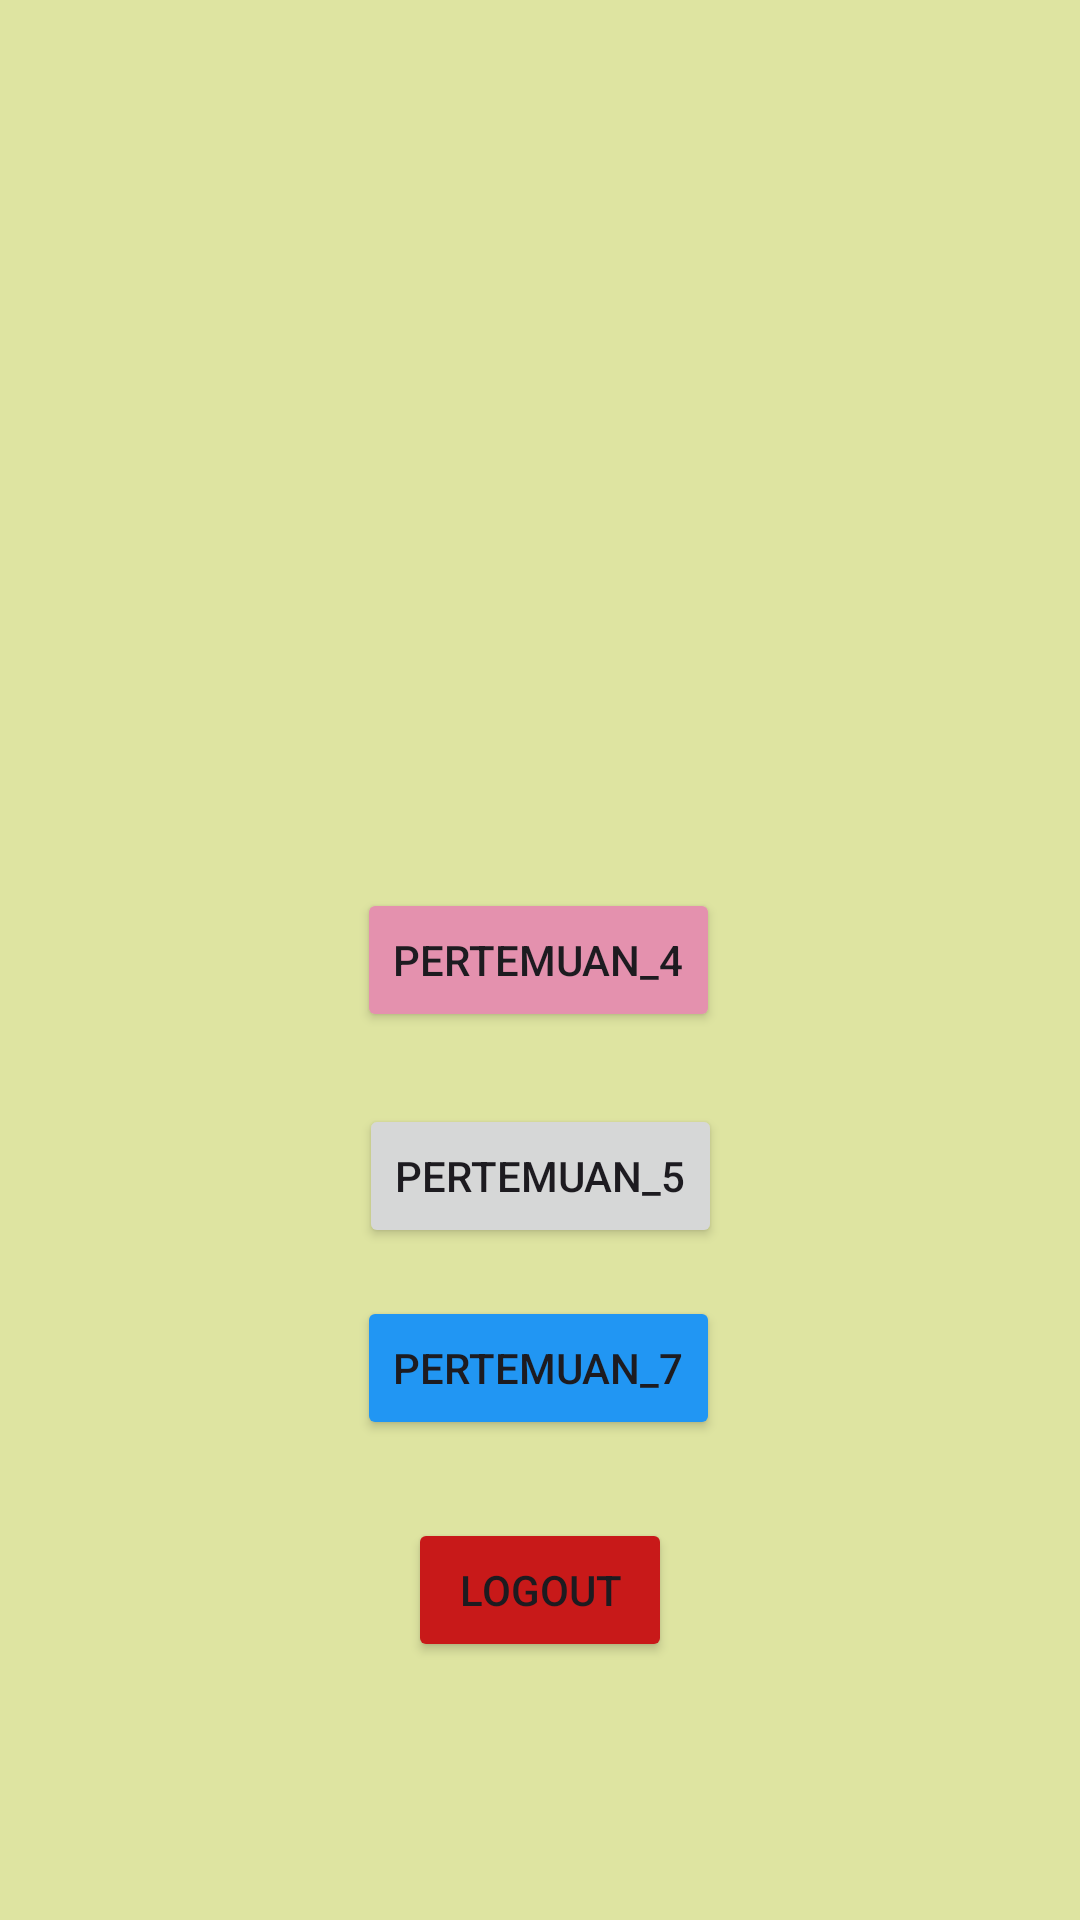

Produce the Android XML layout that renders to this screen, including the resource entries it uses.
<!-- AndroidManifest.xml: application theme Theme.Ayu_3TIF -->
<!-- res/layout/activity_main.xml -->
<?xml version="1.0" encoding="utf-8"?>
<androidx.constraintlayout.widget.ConstraintLayout xmlns:android="http://schemas.android.com/apk/res/android"
    xmlns:app="http://schemas.android.com/apk/res-auto"
    xmlns:tools="http://schemas.android.com/tools"
    android:id="@+id/main"
    android:layout_width="match_parent"
    android:layout_height="match_parent"
    android:background="#DEE4A1"
    tools:context=".MainActivity">

    <TextView
        android:layout_width="wrap_content"
        android:layout_height="wrap_content"
        android:text="Selamat Datang!"
        app:layout_constraintBottom_toBottomOf="parent"
        app:layout_constraintEnd_toEndOf="parent"
        app:layout_constraintStart_toStartOf="parent"
        app:layout_constraintTop_toTopOf="parent" />

    <Button
        android:id="@+id/btnToFourth"
        android:layout_width="wrap_content"
        android:layout_height="wrap_content"
        android:layout_marginBottom="296dp"
        android:backgroundTint="#E491AE"
        android:text="Pertemuan_4"
        app:layout_constraintBottom_toBottomOf="parent"
        app:layout_constraintEnd_toEndOf="parent"
        app:layout_constraintHorizontal_bias="0.498"
        app:layout_constraintStart_toStartOf="parent" />

    <Button
        android:id="@+id/btnToFifth"
        android:layout_width="wrap_content"
        android:layout_height="wrap_content"
        android:layout_marginTop="24dp"
        android:text="Pertemuan_5"
        app:layout_constraintEnd_toEndOf="parent"
        app:layout_constraintStart_toStartOf="parent"
        app:layout_constraintTop_toBottomOf="@+id/btnToFourth" />

    <Button
        android:id="@+id/btnLogout"
        android:layout_width="wrap_content"
        android:layout_height="wrap_content"
        android:backgroundTint="#C81919"
        android:text="Logout"
        app:layout_constraintBottom_toBottomOf="parent"
        app:layout_constraintEnd_toEndOf="parent"
        app:layout_constraintStart_toStartOf="parent"
        app:layout_constraintTop_toBottomOf="@+id/btnToSeventh"
        app:layout_constraintVertical_bias="0.232" />

    <Button
        android:id="@+id/btnToSeventh"
        android:layout_width="wrap_content"
        android:layout_height="wrap_content"
        android:layout_marginTop="16dp"
        android:text="Pertemuan_7"
        android:backgroundTint="#2196F3"
        app:layout_constraintEnd_toEndOf="parent"
        app:layout_constraintHorizontal_bias="0.498"
        app:layout_constraintStart_toStartOf="parent"
        app:layout_constraintTop_toBottomOf="@+id/btnToFifth" />

</androidx.constraintlayout.widget.ConstraintLayout>
<!-- resources referenced by this layout -->
<resources>
  <style name="Theme.Ayu_3TIF" parent="Base.Theme.Ayu_3TIF" />
  <style name="Base.Theme.Ayu_3TIF" parent="Theme.Material3.DayNight.NoActionBar">
          
          
      </style>
</resources>
